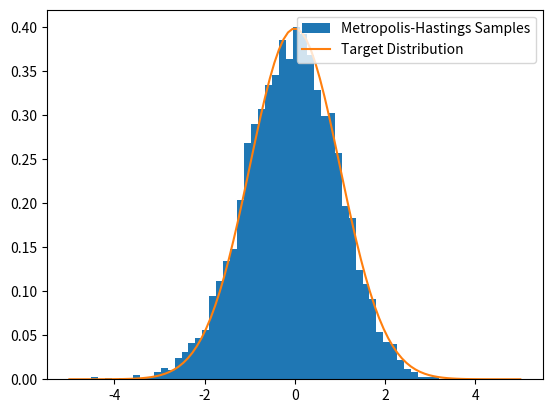

Generate this figure with matplotlib:
import numpy as np
import matplotlib.pyplot as plt
import math

def target_distribution(x):
    """Example target distribution: standard normal distribution"""
    return np.exp(-x**2 / 2) / np.sqrt(2 * np.pi)

def proposal_distribution(x, step_size=0.5):
    """Proposal distribution: normal distribution centered at x"""
    return np.random.normal(x, step_size)
    #return np.random.uniform(x, step_size)

def metropolis_hastings(iterations, initial_value, target_dist, proposal_dist):
    x = initial_value
    samples = [x]

    for _ in range(iterations):
        x_new = proposal_dist(x)
        acceptance_prob = min(1, target_dist(x_new) / target_dist(x))
        
        if np.random.rand() < acceptance_prob:
            x = x_new
        
        samples.append(x)
    
    return samples

# Parameters
iterations = 10000
initial_value = 0.0

# Running the Metropolis-Hastings algorithm
samples = metropolis_hastings(iterations, initial_value, target_distribution, proposal_distribution)

# Plotting the results
plt.hist(samples, bins=50, density=True, label='Metropolis-Hastings Samples')
x = np.linspace(-5, 5, 100)
plt.plot(x, target_distribution(x), label='Target Distribution')
plt.legend()
plt.show()
